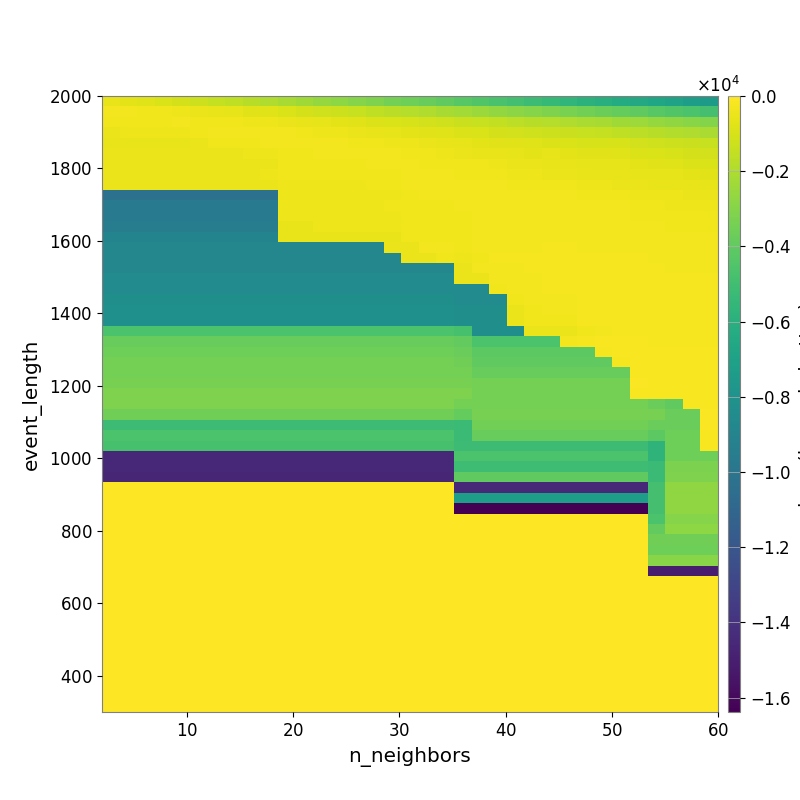

The data file committed next to this chart (first rows):
-5.501561974876293561e+02, -6.826976618609257912e+02, -7.980745642141741882e+02, -9.162299059850643062e+02, -1.069212957311125365e+03, -1.239373462870785488e+03, -1.409667402359489643e+03, -1.595128000733762065e+03, -1.787291483774320568e+03, -1.982024120649349925e+03, -2.169016030166314522e+03, -2.356272209753437892e+03, -2.600400029625246134e+03, -2.783279339879062718e+03, -2.971705133810605730e+03, -3.191312224553162196e+03, -3.408084907357557768e+03, -3.597833902902551472e+03, -3.811920838816189189e+03, -4.009681897458488493e+03, -4.231460764274303983e+03, -4.456361411882076027e+03, -4.686252055531061160e+03, -4.886512635436040000e+03
-2.725173794237148286e+02, -3.009036942949622357e+02, -3.238743529120814060e+02, -3.698216817881490215e+02, -4.106668429384937440e+02, -4.617507315204768474e+02, -5.366349068470822203e+02, -6.207097608247790959e+02, -7.330167684703756095e+02, -8.252704346965464310e+02, -9.403106097327101907e+02, -1.049812455196828068e+03, -1.158152565892822395e+03, -1.278967726089883627e+03, -1.399023614154572670e+03, -1.547601505303844988e+03, -1.676233587773700037e+03, -1.825354752084911297e+03, -1.982608475911877576e+03, -2.115075772533146846e+03, -2.286415399645005891e+03, -2.463252041355507117e+03, -2.667695380227762598e+03, -2.838979054782355888e+03
-3.470677067461318188e+02, -3.470677067461318188e+02, -3.269832241189875504e+02, -3.266052950918029296e+02, -3.199091582709419868e+02, -3.312955688149804132e+02, -3.207206539618162537e+02, -3.329570588763377827e+02, -3.867415766254140976e+02, -4.315865210814897637e+02, -4.784354512149921561e+02, -5.148775880543956873e+02, -6.130188857034315788e+02, -6.723635959792370613e+02, -7.383337647197715796e+02, -8.425187025059411781e+02, -9.136090104979407442e+02, -1.001919968482652507e+03, -1.103202008836759205e+03, -1.197511076445364324e+03, -1.287829483256679850e+03, -1.394309204342906241e+03, -1.510587272097936875e+03, -1.629509811318735046e+03
-4.703184758597203086e+02, -4.346919447923808661e+02, -4.346919447923808661e+02, -4.346919447923808661e+02, -3.863645654134998040e+02, -3.665957240388268019e+02, -3.138622714338937953e+02, -2.837240139055325585e+02, -2.862123468495079806e+02, -3.026790463941193821e+02, -3.157878415752973638e+02, -3.201906410728275318e+02, -3.970016451026295385e+02, -4.423704656274208560e+02, -4.936456730318905102e+02, -5.531592715107265121e+02, -6.015319488738030032e+02, -6.486917271073167512e+02, -7.220937094552036797e+02, -7.962689223492482142e+02, -8.824828685414843221e+02, -9.538794122794674877e+02, -1.032167352675092616e+03, -1.090158387712803460e+03
-5.124248541968677273e+02, -5.124248541968677273e+02, -5.124248541968677273e+02, -5.124248541968677273e+02, -5.124248541968677273e+02, -4.547838039448636778e+02, -3.497807106155441943e+02, -3.356372652617414474e+02, -3.356372652617414474e+02, -3.066374958677827749e+02, -2.947068362245124149e+02, -2.807716175936021159e+02, -2.978759424166983649e+02, -3.175475907468535866e+02, -3.365209095257548029e+02, -3.747434560600191276e+02, -4.195363612627169800e+02, -4.385835213772775774e+02, -4.943911253770941698e+02, -5.372336320505091862e+02, -6.121004425023600106e+02, -6.784985540218360711e+02, -7.264035581639324164e+02, -7.539523968618104846e+02
-4.752302174094902512e+02, -4.752302174094902512e+02, -4.752302174094902512e+02, -4.752302174094902512e+02, -4.752302174094902512e+02, -4.752302174094902512e+02, -4.721709590097293017e+02, -4.721709590097293017e+02, -4.228936579010728565e+02, -3.938515572385394421e+02, -3.566454470431647223e+02, -3.384997695547837111e+02, -2.902066533564087649e+02, -2.876847195102923820e+02, -2.878129447193113606e+02, -2.993908377499739686e+02, -3.156141842757701284e+02, -3.358282213499902014e+02, -3.585532275728884315e+02, -3.881988705220040856e+02, -4.640055480032252149e+02, -5.194144492140457032e+02, -5.737000240075481088e+02, -6.180827271629855204e+02
-4.510676222551380192e+02, -4.510676222551380192e+02, -4.510676222551380192e+02, -4.510676222551380192e+02, -4.510676222551380192e+02, -4.510676222551380192e+02, -4.510676222551380192e+02, -4.510676222551380192e+02, -4.510676222551380192e+02, -4.510676222551380192e+02, -3.753719000287300673e+02, -3.522372984671545737e+02, -3.522372984671545737e+02, -3.522372984671545737e+02, -3.387338045790299930e+02, -3.154977014306148817e+02, -3.116312409627070679e+02, -3.084523640176731192e+02, -3.239971247904380789e+02, -3.229943649907754093e+02, -3.600891004333571459e+02, -3.788131436932342808e+02, -4.160627791689868786e+02, -4.921893459983298271e+02
-4.903663602455656587e+02, -4.903663602455656587e+02, -4.903663602455656587e+02, -4.903663602455656587e+02, -4.903663602455656587e+02, -4.903663602455656587e+02, -4.903663602455656587e+02, -4.903663602455656587e+02, -4.903663602455656587e+02, -4.159526932193840025e+02, -3.746949152314028311e+02, -3.746949152314028311e+02, -3.746949152314028311e+02, -3.746949152314028311e+02, -3.746949152314028311e+02, -3.746949152314028311e+02, -3.230358150833484956e+02, -2.849495425562776063e+02, -2.907175192777368693e+02, -3.027518745539618976e+02, -3.365332496726241516e+02, -3.468102758529526568e+02, -3.646158758713808652e+02, -3.877512131968864537e+02
-4.626486559718464378e+02, -4.626486559718464378e+02, -4.626486559718464378e+02, -4.626486559718464378e+02, -4.626486559718464378e+02, -4.626486559718464378e+02, -4.626486559718464378e+02, -4.626486559718464378e+02, -4.626486559718464378e+02, -4.626486559718464378e+02, -3.940687364044109700e+02, -3.940687364044109700e+02, -3.940687364044109700e+02, -3.940687364044109700e+02, -3.940687364044109700e+02, -3.545509940455611968e+02, -3.545509940455611968e+02, -2.842438036242241424e+02, -2.793060915085816305e+02, -2.798405527440148148e+02, -2.991495884043888509e+02, -3.150306681613378146e+02, -3.194524735371552424e+02, -3.221815443937340433e+02
-1.022971287482554180e+04, -1.022971287482554180e+04, -1.022971287482554180e+04, -1.022971287482554180e+04, -1.022971287482554180e+04, -1.022971287482554180e+04, -1.022971287482554180e+04, -1.022971287482554180e+04, -1.022971287482554180e+04, -1.022971287482554180e+04, -3.940687364044109700e+02, -3.940687364044109700e+02, -3.940687364044109700e+02, -3.940687364044109700e+02, -3.940687364044109700e+02, -3.940687364044109700e+02, -3.940687364044109700e+02, -3.299401455494374318e+02, -3.128434900691226517e+02, -2.866047239161873108e+02, -2.814278705908404845e+02, -2.939367634387188559e+02, -3.038592268607602591e+02, -3.039605385271319733e+02
-9.704042673881105657e+03, -9.704042673881105657e+03, -9.704042673881105657e+03, -9.704042673881105657e+03, -9.704042673881105657e+03, -9.704042673881105657e+03, -9.704042673881105657e+03, -9.704042673881105657e+03, -9.704042673881105657e+03, -9.704042673881105657e+03, -4.223971077811303871e+02, -4.223971077811303871e+02, -4.223971077811303871e+02, -4.223971077811303871e+02, -4.223971077811303871e+02, -4.223971077811303871e+02, -3.606747109207413473e+02, -3.606747109207413473e+02, -3.606747109207413473e+02, -3.374221780046279378e+02, -2.644609297086298625e+02, -2.791089822939595706e+02, -2.888714681719271198e+02, -2.946273127210024541e+02
-9.704042673881105657e+03, -9.704042673881105657e+03, -9.704042673881105657e+03, -9.704042673881105657e+03, -9.704042673881105657e+03, -9.704042673881105657e+03, -9.704042673881105657e+03, -9.704042673881105657e+03, -9.704042673881105657e+03, -9.704042673881105657e+03, -4.223971077811303871e+02, -4.223971077811303871e+02, -4.223971077811303871e+02, -4.223971077811303871e+02, -4.223971077811303871e+02, -4.223971077811303871e+02, -4.223971077811303871e+02, -3.606747109207413473e+02, -3.606747109207413473e+02, -3.606747109207413473e+02, -3.318322921354344430e+02, -2.787751777874889285e+02, -2.750956919947400934e+02, -2.801581566961076533e+02
-9.510076464444035082e+03, -9.510076464444035082e+03, -9.510076464444035082e+03, -9.510076464444035082e+03, -9.510076464444035082e+03, -9.510076464444035082e+03, -9.510076464444035082e+03, -9.510076464444035082e+03, -9.510076464444035082e+03, -9.510076464444035082e+03, -5.533848907682263416e+02, -5.533848907682263416e+02, -4.092781701386518307e+02, -4.092781701386518307e+02, -4.092781701386518307e+02, -4.092781701386518307e+02, -4.092781701386518307e+02, -3.497864331517287155e+02, -3.497864331517287155e+02, -3.497864331517287155e+02, -3.607792923815032964e+02, -3.021769627864718473e+02, -2.804359195853284632e+02, -2.710491724607172159e+02
-8.994475201172190282e+03, -8.994475201172190282e+03, -8.994475201172190282e+03, -8.994475201172190282e+03, -8.994475201172190282e+03, -8.994475201172190282e+03, -8.994475201172190282e+03, -8.994475201172190282e+03, -8.994475201172190282e+03, -8.994475201172190282e+03, -5.170636703018219578e+02, -5.170636703018219578e+02, -5.170636703018219578e+02, -5.170636703018219578e+02, -5.170636703018219578e+02, -5.170636703018219578e+02, -5.170636703018219578e+02, -3.281106630737128285e+02, -3.281106630737128285e+02, -3.281106630737128285e+02, -3.497931906883056854e+02, -3.021769627864718473e+02, -2.824064893300401309e+02, -2.824064893300401309e+02
-8.787826758680244893e+03, -8.787826758680244893e+03, -8.787826758680244893e+03, -8.787826758680244893e+03, -8.787826758680244893e+03, -8.787826758680244893e+03, -8.787826758680244893e+03, -8.787826758680244893e+03, -8.787826758680244893e+03, -8.787826758680244893e+03, -8.787826758680244893e+03, -8.787826758680244893e+03, -8.787826758680244893e+03, -8.787826758680244893e+03, -8.787826758680244893e+03, -8.787826758680244893e+03, -4.991865438598875357e+02, -4.991865438598875357e+02, -3.174272578284222845e+02, -3.174272578284222845e+02, -3.497931906883056854e+02, -3.157390011247580333e+02, -2.698490184656095607e+02, -2.698490184656095607e+02
-8.787826758680244893e+03, -8.787826758680244893e+03, -8.787826758680244893e+03, -8.787826758680244893e+03, -8.787826758680244893e+03, -8.787826758680244893e+03, -8.787826758680244893e+03, -8.787826758680244893e+03, -8.787826758680244893e+03, -8.787826758680244893e+03, -8.787826758680244893e+03, -8.787826758680244893e+03, -8.787826758680244893e+03, -8.787826758680244893e+03, -8.787826758680244893e+03, -8.787826758680244893e+03, -8.787826758680244893e+03, -4.991865438598875357e+02, -4.991865438598875357e+02, -3.716362203730194551e+02, -3.845410777160403768e+02, -3.280163171270382918e+02, -2.548855907092498398e+02, -2.548855907092498398e+02
-8.787826758680244893e+03, -8.787826758680244893e+03, -8.787826758680244893e+03, -8.787826758680244893e+03, -8.787826758680244893e+03, -8.787826758680244893e+03, -8.787826758680244893e+03, -8.787826758680244893e+03, -8.787826758680244893e+03, -8.787826758680244893e+03, -8.787826758680244893e+03, -8.787826758680244893e+03, -8.787826758680244893e+03, -8.787826758680244893e+03, -8.787826758680244893e+03, -8.787826758680244893e+03, -8.787826758680244893e+03, -8.787826758680244893e+03, -8.787826758680244893e+03, -8.787826758680244893e+03, -5.029636962435614578e+02, -3.173330996009889304e+02, -2.561095369235125645e+02, -2.561095369235125645e+02
-8.491737412721970031e+03, -8.491737412721970031e+03, -8.491737412721970031e+03, -8.491737412721970031e+03, -8.491737412721970031e+03, -8.491737412721970031e+03, -8.491737412721970031e+03, -8.491737412721970031e+03, -8.491737412721970031e+03, -8.491737412721970031e+03, -8.491737412721970031e+03, -8.491737412721970031e+03, -8.491737412721970031e+03, -8.491737412721970031e+03, -8.491737412721970031e+03, -8.491737412721970031e+03, -8.491737412721970031e+03, -8.491737412721970031e+03, -8.491737412721970031e+03, -8.491737412721970031e+03, -4.853035731734101432e+02, -5.029636962435614578e+02, -3.173330996009889304e+02, -2.561095369235125645e+02
-8.491737412721970031e+03, -8.491737412721970031e+03, -8.491737412721970031e+03, -8.491737412721970031e+03, -8.491737412721970031e+03, -8.491737412721970031e+03, -8.491737412721970031e+03, -8.491737412721970031e+03, -8.491737412721970031e+03, -8.491737412721970031e+03, -8.491737412721970031e+03, -8.491737412721970031e+03, -8.491737412721970031e+03, -8.491737412721970031e+03, -8.491737412721970031e+03, -8.491737412721970031e+03, -8.491737412721970031e+03, -8.491737412721970031e+03, -8.491737412721970031e+03, -8.491737412721970031e+03, -8.491737412721970031e+03, -8.491737412721970031e+03, -3.575650076023329689e+02, -3.068215608726956134e+02
-8.246502680808955120e+03, -8.246502680808955120e+03, -8.246502680808955120e+03, -8.246502680808955120e+03, -8.246502680808955120e+03, -8.246502680808955120e+03, -8.246502680808955120e+03, -8.246502680808955120e+03, -8.246502680808955120e+03, -8.246502680808955120e+03, -8.246502680808955120e+03, -8.246502680808955120e+03, -8.246502680808955120e+03, -8.246502680808955120e+03, -8.246502680808955120e+03, -8.246502680808955120e+03, -8.246502680808955120e+03, -8.246502680808955120e+03, -8.246502680808955120e+03, -8.246502680808955120e+03, -8.491737412721970031e+03, -8.491737412721970031e+03, -8.491737412721970031e+03, -3.575650076023329689e+02
-8.129543274281187223e+03, -8.129543274281187223e+03, -8.129543274281187223e+03, -8.129543274281187223e+03, -8.129543274281187223e+03, -8.129543274281187223e+03, -8.129543274281187223e+03, -8.129543274281187223e+03, -8.129543274281187223e+03, -8.129543274281187223e+03, -8.129543274281187223e+03, -8.129543274281187223e+03, -8.129543274281187223e+03, -8.129543274281187223e+03, -8.129543274281187223e+03, -8.129543274281187223e+03, -8.129543274281187223e+03, -8.129543274281187223e+03, -8.129543274281187223e+03, -8.129543274281187223e+03, -8.246502680808955120e+03, -8.246502680808955120e+03, -8.246502680808955120e+03, -4.640124464945505451e+02
-8.129543274281187223e+03, -8.129543274281187223e+03, -8.129543274281187223e+03, -8.129543274281187223e+03, -8.129543274281187223e+03, -8.129543274281187223e+03, -8.129543274281187223e+03, -8.129543274281187223e+03, -8.129543274281187223e+03, -8.129543274281187223e+03, -8.129543274281187223e+03, -8.129543274281187223e+03, -8.129543274281187223e+03, -8.129543274281187223e+03, -8.129543274281187223e+03, -8.129543274281187223e+03, -8.129543274281187223e+03, -8.129543274281187223e+03, -8.129543274281187223e+03, -8.129543274281187223e+03, -8.246502680808955120e+03, -8.246502680808955120e+03, -8.246502680808955120e+03, -4.640124464945505451e+02
-4.635209824697116346e+03, -4.635209824697116346e+03, -4.635209824697116346e+03, -4.635209824697116346e+03, -4.635209824697116346e+03, -4.635209824697116346e+03, -4.635209824697116346e+03, -4.635209824697116346e+03, -4.635209824697116346e+03, -4.635209824697116346e+03, -4.635209824697116346e+03, -4.635209824697116346e+03, -4.635209824697116346e+03, -4.635209824697116346e+03, -4.635209824697116346e+03, -4.635209824697116346e+03, -4.635209824697116346e+03, -4.635209824697116346e+03, -4.635209824697116346e+03, -4.635209824697116346e+03, -4.790901124111360332e+03, -8.246502680808955120e+03, -8.246502680808955120e+03, -8.246502680808955120e+03
-3.816951139470466842e+03, -3.816951139470466842e+03, -3.816951139470466842e+03, -3.816951139470466842e+03, -3.816951139470466842e+03, -3.816951139470466842e+03, -3.816951139470466842e+03, -3.816951139470466842e+03, -3.816951139470466842e+03, -3.816951139470466842e+03, -3.816951139470466842e+03, -3.816951139470466842e+03, -3.816951139470466842e+03, -3.816951139470466842e+03, -3.816951139470466842e+03, -3.816951139470466842e+03, -3.816951139470466842e+03, -3.816951139470466842e+03, -3.816951139470466842e+03, -3.816951139470466842e+03, -3.925950814085096681e+03, -4.635209824697116346e+03, -4.635209824697116346e+03, -4.635209824697116346e+03
-3.618517980014230034e+03, -3.618517980014230034e+03, -3.618517980014230034e+03, -3.618517980014230034e+03, -3.618517980014230034e+03, -3.618517980014230034e+03, -3.618517980014230034e+03, -3.618517980014230034e+03, -3.618517980014230034e+03, -3.618517980014230034e+03, -3.618517980014230034e+03, -3.618517980014230034e+03, -3.618517980014230034e+03, -3.618517980014230034e+03, -3.618517980014230034e+03, -3.618517980014230034e+03, -3.618517980014230034e+03, -3.618517980014230034e+03, -3.618517980014230034e+03, -3.618517980014230034e+03, -3.738595006681673112e+03, -4.115396966440552205e+03, -4.115396966440552205e+03, -4.115396966440552205e+03
-3.400489061301935635e+03, -3.400489061301935635e+03, -3.400489061301935635e+03, -3.400489061301935635e+03, -3.400489061301935635e+03, -3.400489061301935635e+03, -3.400489061301935635e+03, -3.400489061301935635e+03, -3.400489061301935635e+03, -3.400489061301935635e+03, -3.400489061301935635e+03, -3.400489061301935635e+03, -3.400489061301935635e+03, -3.400489061301935635e+03, -3.400489061301935635e+03, -3.400489061301935635e+03, -3.400489061301935635e+03, -3.400489061301935635e+03, -3.400489061301935635e+03, -3.400489061301935635e+03, -3.530963465914758672e+03, -3.985828913703501712e+03, -3.985828913703501712e+03, -3.985828913703501712e+03
-3.400489061301935635e+03, -3.400489061301935635e+03, -3.400489061301935635e+03, -3.400489061301935635e+03, -3.400489061301935635e+03, -3.400489061301935635e+03, -3.400489061301935635e+03, -3.400489061301935635e+03, -3.400489061301935635e+03, -3.400489061301935635e+03, -3.400489061301935635e+03, -3.400489061301935635e+03, -3.400489061301935635e+03, -3.400489061301935635e+03, -3.400489061301935635e+03, -3.400489061301935635e+03, -3.400489061301935635e+03, -3.400489061301935635e+03, -3.400489061301935635e+03, -3.400489061301935635e+03, -3.400489061301935635e+03, -3.816951139470466842e+03, -3.816951139470466842e+03, -3.816951139470466842e+03
-3.372311304243717586e+03, -3.372311304243717586e+03, -3.372311304243717586e+03, -3.372311304243717586e+03, -3.372311304243717586e+03, -3.372311304243717586e+03, -3.372311304243717586e+03, -3.372311304243717586e+03, -3.372311304243717586e+03, -3.372311304243717586e+03, -3.372311304243717586e+03, -3.372311304243717586e+03, -3.372311304243717586e+03, -3.372311304243717586e+03, -3.372311304243717586e+03, -3.372311304243717586e+03, -3.372311304243717586e+03, -3.372311304243717586e+03, -3.372311304243717586e+03, -3.372311304243717586e+03, -3.372311304243717586e+03, -3.400489061301935635e+03, -3.400489061301935635e+03, -3.400489061301935635e+03
-3.198508642681314996e+03, -3.198508642681314996e+03, -3.198508642681314996e+03, -3.198508642681314996e+03, -3.198508642681314996e+03, -3.198508642681314996e+03, -3.198508642681314996e+03, -3.198508642681314996e+03, -3.198508642681314996e+03, -3.198508642681314996e+03, -3.198508642681314996e+03, -3.198508642681314996e+03, -3.198508642681314996e+03, -3.198508642681314996e+03, -3.198508642681314996e+03, -3.198508642681314996e+03, -3.198508642681314996e+03, -3.198508642681314996e+03, -3.198508642681314996e+03, -3.198508642681314996e+03, -3.198508642681314996e+03, -3.400489061301935635e+03, -3.400489061301935635e+03, -3.400489061301935635e+03
-3.168037848376229704e+03, -3.168037848376229704e+03, -3.168037848376229704e+03, -3.168037848376229704e+03, -3.168037848376229704e+03, -3.168037848376229704e+03, -3.168037848376229704e+03, -3.168037848376229704e+03, -3.168037848376229704e+03, -3.168037848376229704e+03, -3.168037848376229704e+03, -3.168037848376229704e+03, -3.168037848376229704e+03, -3.168037848376229704e+03, -3.168037848376229704e+03, -3.168037848376229704e+03, -3.168037848376229704e+03, -3.168037848376229704e+03, -3.168037848376229704e+03, -3.168037848376229704e+03, -3.413703082045060000e+03, -3.400489061301935635e+03, -3.400489061301935635e+03, -3.400489061301935635e+03
-3.583715079120493101e+03, -3.583715079120493101e+03, -3.583715079120493101e+03, -3.583715079120493101e+03, -3.583715079120493101e+03, -3.583715079120493101e+03, -3.583715079120493101e+03, -3.583715079120493101e+03, -3.583715079120493101e+03, -3.583715079120493101e+03, -3.583715079120493101e+03, -3.583715079120493101e+03, -3.583715079120493101e+03, -3.583715079120493101e+03, -3.583715079120493101e+03, -3.583715079120493101e+03, -3.583715079120493101e+03, -3.583715079120493101e+03, -3.583715079120493101e+03, -3.583715079120493101e+03, -3.883821018239024852e+03, -3.343929519455883565e+03, -3.343929519455883565e+03, -3.343929519455883565e+03
-5.132440820121036268e+03, -5.132440820121036268e+03, -5.132440820121036268e+03, -5.132440820121036268e+03, -5.132440820121036268e+03, -5.132440820121036268e+03, -5.132440820121036268e+03, -5.132440820121036268e+03, -5.132440820121036268e+03, -5.132440820121036268e+03, -5.132440820121036268e+03, -5.132440820121036268e+03, -5.132440820121036268e+03, -5.132440820121036268e+03, -5.132440820121036268e+03, -5.132440820121036268e+03, -5.132440820121036268e+03, -5.132440820121036268e+03, -5.132440820121036268e+03, -5.132440820121036268e+03, -5.242334786046313639e+03, -3.498013071412962290e+03, -3.498013071412962290e+03, -3.498013071412962290e+03
-4.656758639793174552e+03, -4.656758639793174552e+03, -4.656758639793174552e+03, -4.656758639793174552e+03, -4.656758639793174552e+03, -4.656758639793174552e+03, -4.656758639793174552e+03, -4.656758639793174552e+03, -4.656758639793174552e+03, -4.656758639793174552e+03, -4.656758639793174552e+03, -4.656758639793174552e+03, -4.656758639793174552e+03, -4.656758639793174552e+03, -4.656758639793174552e+03, -4.656758639793174552e+03, -4.656758639793174552e+03, -4.656758639793174552e+03, -4.656758639793174552e+03, -4.656758639793174552e+03, -5.242334786046313639e+03, -3.784029512683959183e+03, -3.784029512683959183e+03, -3.784029512683959183e+03
-4.789535781582585514e+03, -4.789535781582585514e+03, -4.789535781582585514e+03, -4.789535781582585514e+03, -4.789535781582585514e+03, -4.789535781582585514e+03, -4.789535781582585514e+03, -4.789535781582585514e+03, -4.789535781582585514e+03, -4.789535781582585514e+03, -4.789535781582585514e+03, -4.789535781582585514e+03, -4.789535781582585514e+03, -4.789535781582585514e+03, -4.789535781582585514e+03, -4.789535781582585514e+03, -4.789535781582585514e+03, -4.789535781582585514e+03, -4.789535781582585514e+03, -4.789535781582585514e+03, -5.132440820121036268e+03, -5.132440820121036268e+03, -5.132440820121036268e+03, -5.132440820121036268e+03
-1.448154372060799324e+04, -1.448154372060799324e+04, -1.448154372060799324e+04, -1.448154372060799324e+04, -1.448154372060799324e+04, -1.448154372060799324e+04, -1.448154372060799324e+04, -1.448154372060799324e+04, -1.448154372060799324e+04, -1.448154372060799324e+04, -1.448154372060799324e+04, -1.448154372060799324e+04, -1.448154372060799324e+04, -1.448154372060799324e+04, -1.448154372060799324e+04, -1.448154372060799324e+04, -1.448154372060799324e+04, -1.448154372060799324e+04, -1.448154372060799324e+04, -1.448154372060799324e+04, -4.622548771365598441e+03, -4.622548771365598441e+03, -4.622548771365598441e+03, -4.622548771365598441e+03
-1.448154372060799324e+04, -1.448154372060799324e+04, -1.448154372060799324e+04, -1.448154372060799324e+04, -1.448154372060799324e+04, -1.448154372060799324e+04, -1.448154372060799324e+04, -1.448154372060799324e+04, -1.448154372060799324e+04, -1.448154372060799324e+04, -1.448154372060799324e+04, -1.448154372060799324e+04, -1.448154372060799324e+04, -1.448154372060799324e+04, -1.448154372060799324e+04, -1.448154372060799324e+04, -1.448154372060799324e+04, -1.448154372060799324e+04, -1.448154372060799324e+04, -1.448154372060799324e+04, -5.075014944713570912e+03, -5.075014944713570912e+03, -5.075014944713570912e+03, -5.075014944713570912e+03
-1.465429181717981010e+04, -1.465429181717981010e+04, -1.465429181717981010e+04, -1.465429181717981010e+04, -1.465429181717981010e+04, -1.465429181717981010e+04, -1.465429181717981010e+04, -1.465429181717981010e+04, -1.465429181717981010e+04, -1.465429181717981010e+04, -1.465429181717981010e+04, -1.465429181717981010e+04, -1.465429181717981010e+04, -1.465429181717981010e+04, -1.465429181717981010e+04, -1.465429181717981010e+04, -1.465429181717981010e+04, -1.465429181717981010e+04, -1.465429181717981010e+04, -1.465429181717981010e+04, -4.028187136452400864e+03, -4.028187136452400864e+03, -4.028187136452400864e+03, -4.028187136452400864e+03
0.000000000000000000e+00, 0.000000000000000000e+00, 0.000000000000000000e+00, 0.000000000000000000e+00, 0.000000000000000000e+00, 0.000000000000000000e+00, 0.000000000000000000e+00, 0.000000000000000000e+00, 0.000000000000000000e+00, 0.000000000000000000e+00, 0.000000000000000000e+00, 0.000000000000000000e+00, 0.000000000000000000e+00, 0.000000000000000000e+00, 0.000000000000000000e+00, 0.000000000000000000e+00, 0.000000000000000000e+00, 0.000000000000000000e+00, 0.000000000000000000e+00, 0.000000000000000000e+00, -1.448154372060799324e+04, -1.448154372060799324e+04, -1.448154372060799324e+04, -1.448154372060799324e+04
0.000000000000000000e+00, 0.000000000000000000e+00, 0.000000000000000000e+00, 0.000000000000000000e+00, 0.000000000000000000e+00, 0.000000000000000000e+00, 0.000000000000000000e+00, 0.000000000000000000e+00, 0.000000000000000000e+00, 0.000000000000000000e+00, 0.000000000000000000e+00, 0.000000000000000000e+00, 0.000000000000000000e+00, 0.000000000000000000e+00, 0.000000000000000000e+00, 0.000000000000000000e+00, 0.000000000000000000e+00, 0.000000000000000000e+00, 0.000000000000000000e+00, 0.000000000000000000e+00, -7.229621996431193111e+03, -7.229621996431193111e+03, -7.229621996431193111e+03, -7.229621996431193111e+03
0.000000000000000000e+00, 0.000000000000000000e+00, 0.000000000000000000e+00, 0.000000000000000000e+00, 0.000000000000000000e+00, 0.000000000000000000e+00, 0.000000000000000000e+00, 0.000000000000000000e+00, 0.000000000000000000e+00, 0.000000000000000000e+00, 0.000000000000000000e+00, 0.000000000000000000e+00, 0.000000000000000000e+00, 0.000000000000000000e+00, 0.000000000000000000e+00, 0.000000000000000000e+00, 0.000000000000000000e+00, 0.000000000000000000e+00, 0.000000000000000000e+00, 0.000000000000000000e+00, -1.638399720811843872e+04, -1.638399720811843872e+04, -1.638399720811843872e+04, -1.638399720811843872e+04
0.000000000000000000e+00, 0.000000000000000000e+00, 0.000000000000000000e+00, 0.000000000000000000e+00, 0.000000000000000000e+00, 0.000000000000000000e+00, 0.000000000000000000e+00, 0.000000000000000000e+00, 0.000000000000000000e+00, 0.000000000000000000e+00, 0.000000000000000000e+00, 0.000000000000000000e+00, 0.000000000000000000e+00, 0.000000000000000000e+00, 0.000000000000000000e+00, 0.000000000000000000e+00, 0.000000000000000000e+00, 0.000000000000000000e+00, 0.000000000000000000e+00, 0.000000000000000000e+00, 0.000000000000000000e+00, 0.000000000000000000e+00, 0.000000000000000000e+00, 0.000000000000000000e+00
0.000000000000000000e+00, 0.000000000000000000e+00, 0.000000000000000000e+00, 0.000000000000000000e+00, 0.000000000000000000e+00, 0.000000000000000000e+00, 0.000000000000000000e+00, 0.000000000000000000e+00, 0.000000000000000000e+00, 0.000000000000000000e+00, 0.000000000000000000e+00, 0.000000000000000000e+00, 0.000000000000000000e+00, 0.000000000000000000e+00, 0.000000000000000000e+00, 0.000000000000000000e+00, 0.000000000000000000e+00, 0.000000000000000000e+00, 0.000000000000000000e+00, 0.000000000000000000e+00, 0.000000000000000000e+00, 0.000000000000000000e+00, 0.000000000000000000e+00, 0.000000000000000000e+00
0.000000000000000000e+00, 0.000000000000000000e+00, 0.000000000000000000e+00, 0.000000000000000000e+00, 0.000000000000000000e+00, 0.000000000000000000e+00, 0.000000000000000000e+00, 0.000000000000000000e+00, 0.000000000000000000e+00, 0.000000000000000000e+00, 0.000000000000000000e+00, 0.000000000000000000e+00, 0.000000000000000000e+00, 0.000000000000000000e+00, 0.000000000000000000e+00, 0.000000000000000000e+00, 0.000000000000000000e+00, 0.000000000000000000e+00, 0.000000000000000000e+00, 0.000000000000000000e+00, 0.000000000000000000e+00, 0.000000000000000000e+00, 0.000000000000000000e+00, 0.000000000000000000e+00
0.000000000000000000e+00, 0.000000000000000000e+00, 0.000000000000000000e+00, 0.000000000000000000e+00, 0.000000000000000000e+00, 0.000000000000000000e+00, 0.000000000000000000e+00, 0.000000000000000000e+00, 0.000000000000000000e+00, 0.000000000000000000e+00, 0.000000000000000000e+00, 0.000000000000000000e+00, 0.000000000000000000e+00, 0.000000000000000000e+00, 0.000000000000000000e+00, 0.000000000000000000e+00, 0.000000000000000000e+00, 0.000000000000000000e+00, 0.000000000000000000e+00, 0.000000000000000000e+00, 0.000000000000000000e+00, 0.000000000000000000e+00, 0.000000000000000000e+00, 0.000000000000000000e+00
0.000000000000000000e+00, 0.000000000000000000e+00, 0.000000000000000000e+00, 0.000000000000000000e+00, 0.000000000000000000e+00, 0.000000000000000000e+00, 0.000000000000000000e+00, 0.000000000000000000e+00, 0.000000000000000000e+00, 0.000000000000000000e+00, 0.000000000000000000e+00, 0.000000000000000000e+00, 0.000000000000000000e+00, 0.000000000000000000e+00, 0.000000000000000000e+00, 0.000000000000000000e+00, 0.000000000000000000e+00, 0.000000000000000000e+00, 0.000000000000000000e+00, 0.000000000000000000e+00, 0.000000000000000000e+00, 0.000000000000000000e+00, 0.000000000000000000e+00, 0.000000000000000000e+00
0.000000000000000000e+00, 0.000000000000000000e+00, 0.000000000000000000e+00, 0.000000000000000000e+00, 0.000000000000000000e+00, 0.000000000000000000e+00, 0.000000000000000000e+00, 0.000000000000000000e+00, 0.000000000000000000e+00, 0.000000000000000000e+00, 0.000000000000000000e+00, 0.000000000000000000e+00, 0.000000000000000000e+00, 0.000000000000000000e+00, 0.000000000000000000e+00, 0.000000000000000000e+00, 0.000000000000000000e+00, 0.000000000000000000e+00, 0.000000000000000000e+00, 0.000000000000000000e+00, 0.000000000000000000e+00, 0.000000000000000000e+00, 0.000000000000000000e+00, 0.000000000000000000e+00
0.000000000000000000e+00, 0.000000000000000000e+00, 0.000000000000000000e+00, 0.000000000000000000e+00, 0.000000000000000000e+00, 0.000000000000000000e+00, 0.000000000000000000e+00, 0.000000000000000000e+00, 0.000000000000000000e+00, 0.000000000000000000e+00, 0.000000000000000000e+00, 0.000000000000000000e+00, 0.000000000000000000e+00, 0.000000000000000000e+00, 0.000000000000000000e+00, 0.000000000000000000e+00, 0.000000000000000000e+00, 0.000000000000000000e+00, 0.000000000000000000e+00, 0.000000000000000000e+00, 0.000000000000000000e+00, 0.000000000000000000e+00, 0.000000000000000000e+00, 0.000000000000000000e+00
0.000000000000000000e+00, 0.000000000000000000e+00, 0.000000000000000000e+00, 0.000000000000000000e+00, 0.000000000000000000e+00, 0.000000000000000000e+00, 0.000000000000000000e+00, 0.000000000000000000e+00, 0.000000000000000000e+00, 0.000000000000000000e+00, 0.000000000000000000e+00, 0.000000000000000000e+00, 0.000000000000000000e+00, 0.000000000000000000e+00, 0.000000000000000000e+00, 0.000000000000000000e+00, 0.000000000000000000e+00, 0.000000000000000000e+00, 0.000000000000000000e+00, 0.000000000000000000e+00, 0.000000000000000000e+00, 0.000000000000000000e+00, 0.000000000000000000e+00, 0.000000000000000000e+00
0.000000000000000000e+00, 0.000000000000000000e+00, 0.000000000000000000e+00, 0.000000000000000000e+00, 0.000000000000000000e+00, 0.000000000000000000e+00, 0.000000000000000000e+00, 0.000000000000000000e+00, 0.000000000000000000e+00, 0.000000000000000000e+00, 0.000000000000000000e+00, 0.000000000000000000e+00, 0.000000000000000000e+00, 0.000000000000000000e+00, 0.000000000000000000e+00, 0.000000000000000000e+00, 0.000000000000000000e+00, 0.000000000000000000e+00, 0.000000000000000000e+00, 0.000000000000000000e+00, 0.000000000000000000e+00, 0.000000000000000000e+00, 0.000000000000000000e+00, 0.000000000000000000e+00
0.000000000000000000e+00, 0.000000000000000000e+00, 0.000000000000000000e+00, 0.000000000000000000e+00, 0.000000000000000000e+00, 0.000000000000000000e+00, 0.000000000000000000e+00, 0.000000000000000000e+00, 0.000000000000000000e+00, 0.000000000000000000e+00, 0.000000000000000000e+00, 0.000000000000000000e+00, 0.000000000000000000e+00, 0.000000000000000000e+00, 0.000000000000000000e+00, 0.000000000000000000e+00, 0.000000000000000000e+00, 0.000000000000000000e+00, 0.000000000000000000e+00, 0.000000000000000000e+00, 0.000000000000000000e+00, 0.000000000000000000e+00, 0.000000000000000000e+00, 0.000000000000000000e+00
0.000000000000000000e+00, 0.000000000000000000e+00, 0.000000000000000000e+00, 0.000000000000000000e+00, 0.000000000000000000e+00, 0.000000000000000000e+00, 0.000000000000000000e+00, 0.000000000000000000e+00, 0.000000000000000000e+00, 0.000000000000000000e+00, 0.000000000000000000e+00, 0.000000000000000000e+00, 0.000000000000000000e+00, 0.000000000000000000e+00, 0.000000000000000000e+00, 0.000000000000000000e+00, 0.000000000000000000e+00, 0.000000000000000000e+00, 0.000000000000000000e+00, 0.000000000000000000e+00, 0.000000000000000000e+00, 0.000000000000000000e+00, 0.000000000000000000e+00, 0.000000000000000000e+00
0.000000000000000000e+00, 0.000000000000000000e+00, 0.000000000000000000e+00, 0.000000000000000000e+00, 0.000000000000000000e+00, 0.000000000000000000e+00, 0.000000000000000000e+00, 0.000000000000000000e+00, 0.000000000000000000e+00, 0.000000000000000000e+00, 0.000000000000000000e+00, 0.000000000000000000e+00, 0.000000000000000000e+00, 0.000000000000000000e+00, 0.000000000000000000e+00, 0.000000000000000000e+00, 0.000000000000000000e+00, 0.000000000000000000e+00, 0.000000000000000000e+00, 0.000000000000000000e+00, 0.000000000000000000e+00, 0.000000000000000000e+00, 0.000000000000000000e+00, 0.000000000000000000e+00
0.000000000000000000e+00, 0.000000000000000000e+00, 0.000000000000000000e+00, 0.000000000000000000e+00, 0.000000000000000000e+00, 0.000000000000000000e+00, 0.000000000000000000e+00, 0.000000000000000000e+00, 0.000000000000000000e+00, 0.000000000000000000e+00, 0.000000000000000000e+00, 0.000000000000000000e+00, 0.000000000000000000e+00, 0.000000000000000000e+00, 0.000000000000000000e+00, 0.000000000000000000e+00, 0.000000000000000000e+00, 0.000000000000000000e+00, 0.000000000000000000e+00, 0.000000000000000000e+00, 0.000000000000000000e+00, 0.000000000000000000e+00, 0.000000000000000000e+00, 0.000000000000000000e+00
0.000000000000000000e+00, 0.000000000000000000e+00, 0.000000000000000000e+00, 0.000000000000000000e+00, 0.000000000000000000e+00, 0.000000000000000000e+00, 0.000000000000000000e+00, 0.000000000000000000e+00, 0.000000000000000000e+00, 0.000000000000000000e+00, 0.000000000000000000e+00, 0.000000000000000000e+00, 0.000000000000000000e+00, 0.000000000000000000e+00, 0.000000000000000000e+00, 0.000000000000000000e+00, 0.000000000000000000e+00, 0.000000000000000000e+00, 0.000000000000000000e+00, 0.000000000000000000e+00, 0.000000000000000000e+00, 0.000000000000000000e+00, 0.000000000000000000e+00, 0.000000000000000000e+00
0.000000000000000000e+00, 0.000000000000000000e+00, 0.000000000000000000e+00, 0.000000000000000000e+00, 0.000000000000000000e+00, 0.000000000000000000e+00, 0.000000000000000000e+00, 0.000000000000000000e+00, 0.000000000000000000e+00, 0.000000000000000000e+00, 0.000000000000000000e+00, 0.000000000000000000e+00, 0.000000000000000000e+00, 0.000000000000000000e+00, 0.000000000000000000e+00, 0.000000000000000000e+00, 0.000000000000000000e+00, 0.000000000000000000e+00, 0.000000000000000000e+00, 0.000000000000000000e+00, 0.000000000000000000e+00, 0.000000000000000000e+00, 0.000000000000000000e+00, 0.000000000000000000e+00
0.000000000000000000e+00, 0.000000000000000000e+00, 0.000000000000000000e+00, 0.000000000000000000e+00, 0.000000000000000000e+00, 0.000000000000000000e+00, 0.000000000000000000e+00, 0.000000000000000000e+00, 0.000000000000000000e+00, 0.000000000000000000e+00, 0.000000000000000000e+00, 0.000000000000000000e+00, 0.000000000000000000e+00, 0.000000000000000000e+00, 0.000000000000000000e+00, 0.000000000000000000e+00, 0.000000000000000000e+00, 0.000000000000000000e+00, 0.000000000000000000e+00, 0.000000000000000000e+00, 0.000000000000000000e+00, 0.000000000000000000e+00, 0.000000000000000000e+00, 0.000000000000000000e+00
0.000000000000000000e+00, 0.000000000000000000e+00, 0.000000000000000000e+00, 0.000000000000000000e+00, 0.000000000000000000e+00, 0.000000000000000000e+00, 0.000000000000000000e+00, 0.000000000000000000e+00, 0.000000000000000000e+00, 0.000000000000000000e+00, 0.000000000000000000e+00, 0.000000000000000000e+00, 0.000000000000000000e+00, 0.000000000000000000e+00, 0.000000000000000000e+00, 0.000000000000000000e+00, 0.000000000000000000e+00, 0.000000000000000000e+00, 0.000000000000000000e+00, 0.000000000000000000e+00, 0.000000000000000000e+00, 0.000000000000000000e+00, 0.000000000000000000e+00, 0.000000000000000000e+00
0.000000000000000000e+00, 0.000000000000000000e+00, 0.000000000000000000e+00, 0.000000000000000000e+00, 0.000000000000000000e+00, 0.000000000000000000e+00, 0.000000000000000000e+00, 0.000000000000000000e+00, 0.000000000000000000e+00, 0.000000000000000000e+00, 0.000000000000000000e+00, 0.000000000000000000e+00, 0.000000000000000000e+00, 0.000000000000000000e+00, 0.000000000000000000e+00, 0.000000000000000000e+00, 0.000000000000000000e+00, 0.000000000000000000e+00, 0.000000000000000000e+00, 0.000000000000000000e+00, 0.000000000000000000e+00, 0.000000000000000000e+00, 0.000000000000000000e+00, 0.000000000000000000e+00
0.000000000000000000e+00, 0.000000000000000000e+00, 0.000000000000000000e+00, 0.000000000000000000e+00, 0.000000000000000000e+00, 0.000000000000000000e+00, 0.000000000000000000e+00, 0.000000000000000000e+00, 0.000000000000000000e+00, 0.000000000000000000e+00, 0.000000000000000000e+00, 0.000000000000000000e+00, 0.000000000000000000e+00, 0.000000000000000000e+00, 0.000000000000000000e+00, 0.000000000000000000e+00, 0.000000000000000000e+00, 0.000000000000000000e+00, 0.000000000000000000e+00, 0.000000000000000000e+00, 0.000000000000000000e+00, 0.000000000000000000e+00, 0.000000000000000000e+00, 0.000000000000000000e+00
